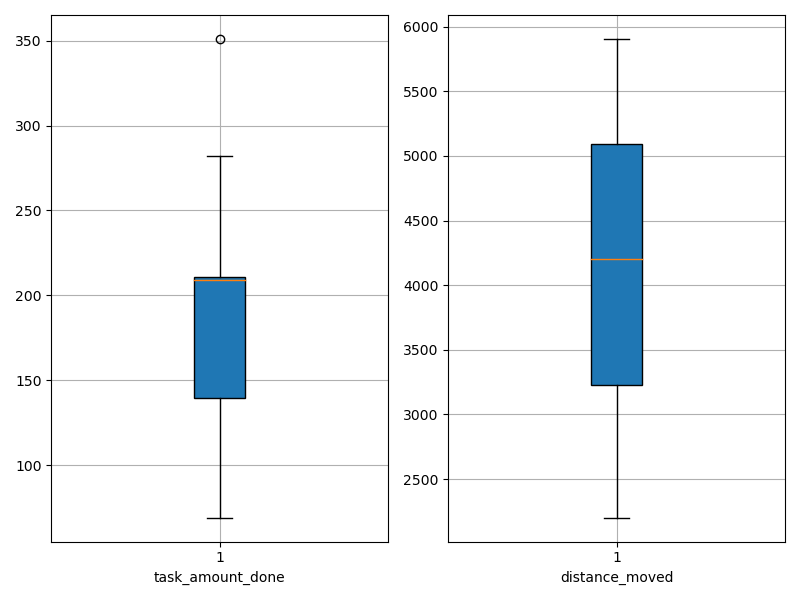

The data file committed next to this chart (first rows):
agent_id, task_amount_done, distance_moved
0, 70.0, 3253
1, 212.0, 5054
2, 70.0, 3144
3, 282.0, 5709
4, 140.0, 4684
5, 208.0, 5344
6, 211.0, 2332
7, 280.0, 4009
8, 210.0, 4807
9, 209.0, 3058
10, 72.0, 3304
11, 140.0, 3130
12, 209.0, 3455
13, 210.0, 4399
14, 351.0, 5905
15, 138.0, 2201
16, 211.0, 5208
17, 209.0, 5277
18, 69.0, 3597
19, 209.0, 4984
